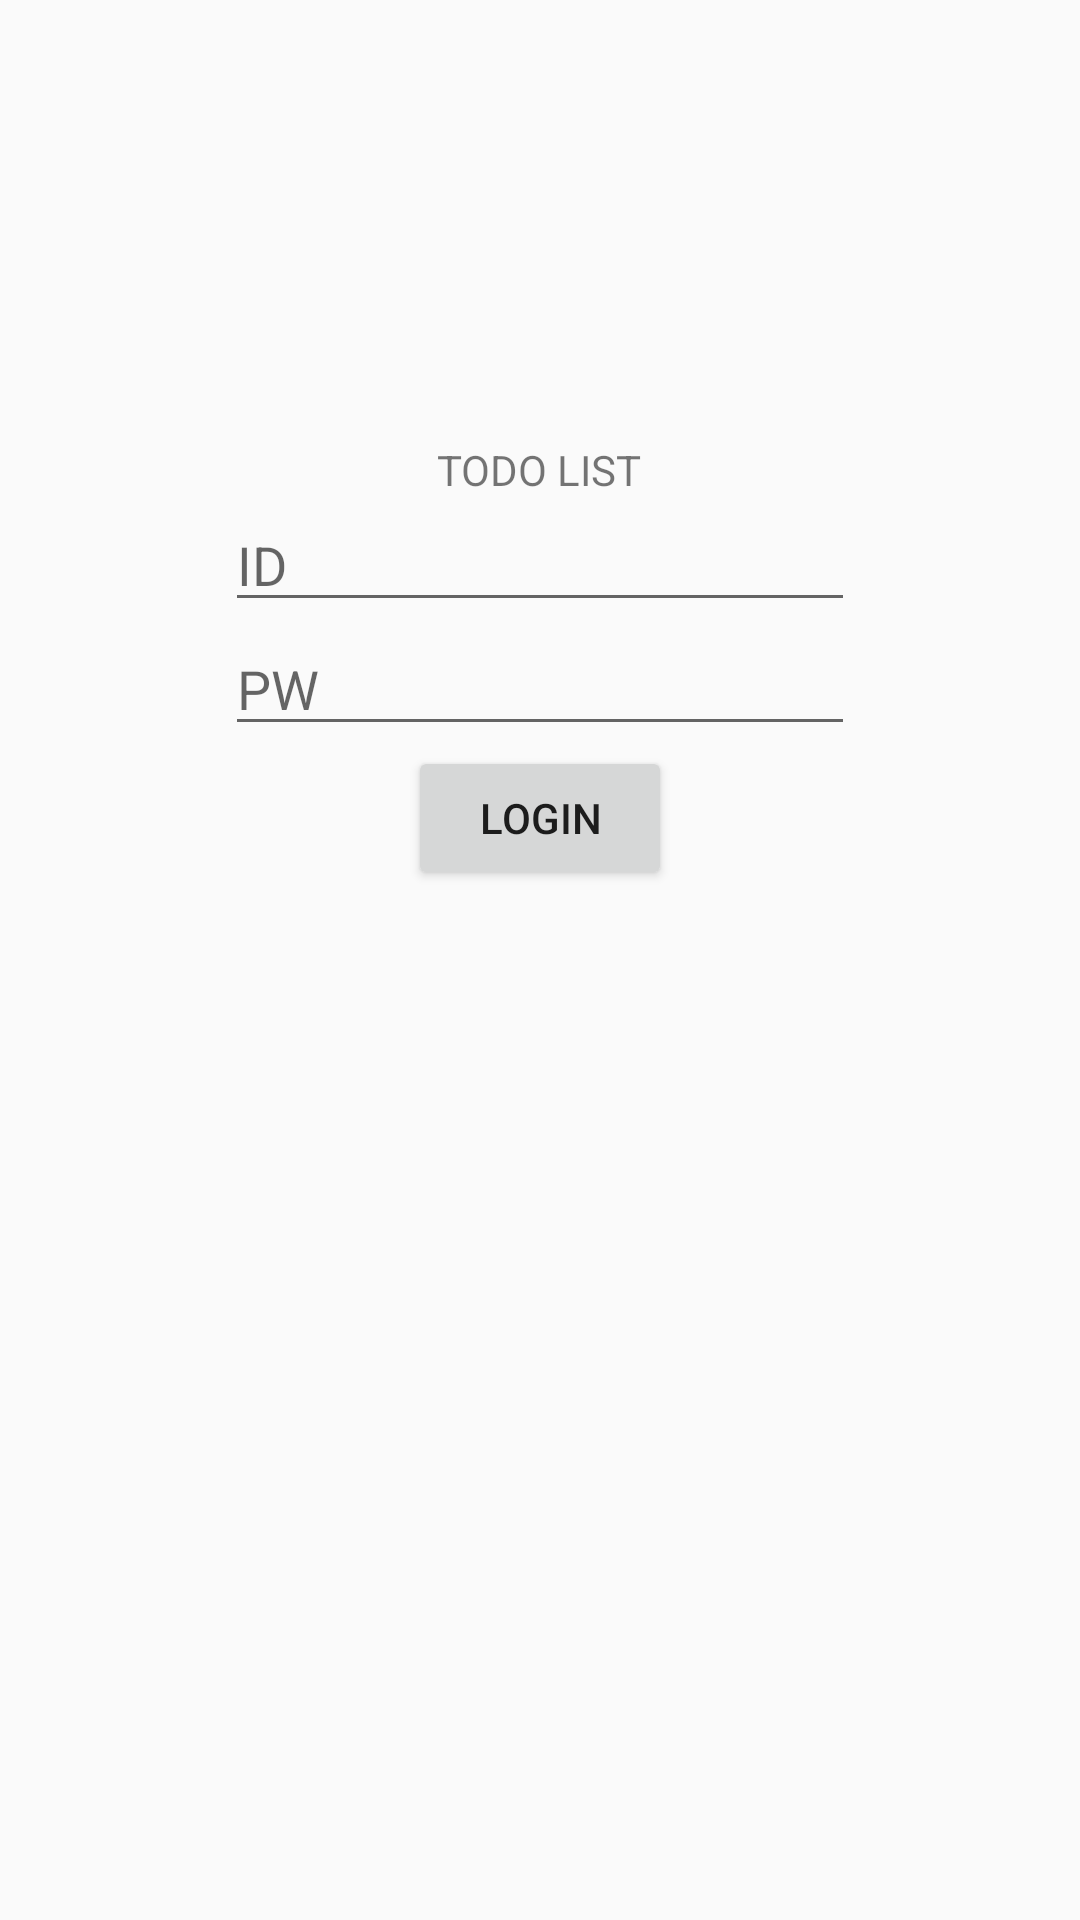

The Android layout XML behind this screen, and the referenced resources:
<!-- AndroidManifest.xml: application theme Theme.AppCompat.Light.NoActionBar -->
<!-- res/layout/activity_login.xml -->
<?xml version="1.0" encoding="utf-8"?>
<android.support.constraint.ConstraintLayout xmlns:android="http://schemas.android.com/apk/res/android"
    xmlns:app="http://schemas.android.com/apk/res-auto"
    xmlns:tools="http://schemas.android.com/tools"
    android:layout_width="match_parent"
    android:layout_height="match_parent"
    tools:context=".LoginActivity">

    <LinearLayout
        android:layout_width="match_parent"
        android:layout_height="match_parent"
        android:gravity="center_horizontal"
        android:orientation="vertical"
        android:weightSum="10">

        <Space
            android:layout_width="match_parent"
            android:layout_height="wrap_content"
            android:layout_weight="3" />

        <TextView
            android:id="@+id/title"
            android:layout_width="wrap_content"
            android:layout_height="wrap_content"
            android:text="TODO LIST" />

        <EditText
            android:id="@+id/editId"
            android:layout_width="wrap_content"
            android:layout_height="wrap_content"
            android:ems="10"
            android:hint="ID"
            android:inputType="textPersonName" />

        <EditText
            android:id="@+id/editPw"
            android:layout_width="wrap_content"
            android:layout_height="wrap_content"
            android:ems="10"
            android:hint="PW"
            android:inputType="textPassword" />

        <Button
            android:id="@+id/loginBtn"
            android:layout_width="wrap_content"
            android:layout_height="wrap_content"
            android:text="LOGIN" />

    </LinearLayout>

</android.support.constraint.ConstraintLayout>
<!-- resources referenced by this layout -->
<resources>

</resources>
